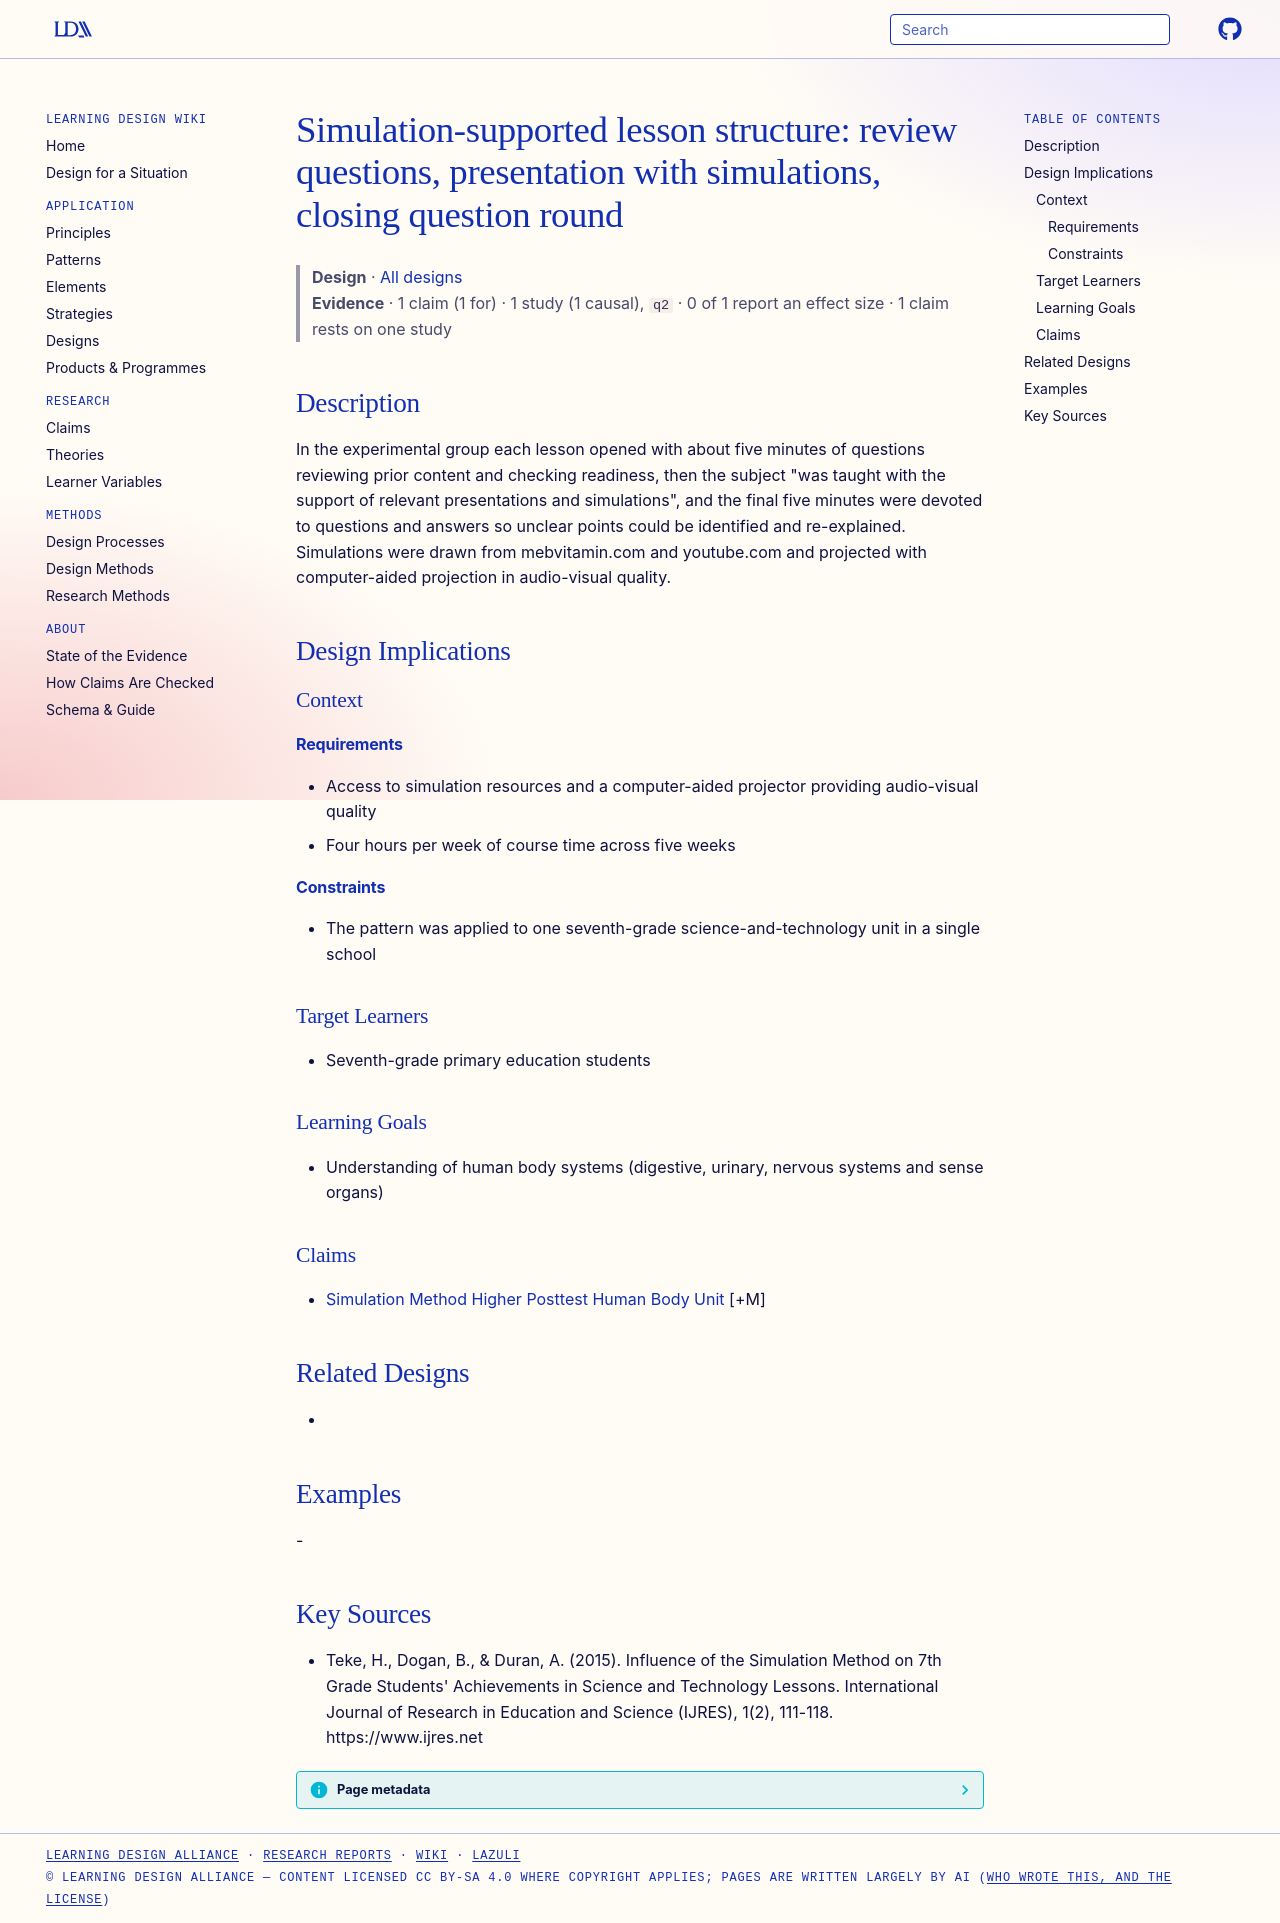

repository: Learning-Design-Alliance/learning-wiki · page: designs/simulation-supported-lesson-structure-review-teach-question/index.html · generator: mkdocs

---
type: design
id: simulation-supported-lesson-structure-review-teach-question
title: "Simulation-supported lesson structure: review questions, presentation with simulations, closing question round"
description: "In the experimental group each lesson opened with about five minutes of questions reviewing prior content and checking readiness, then the subject \"was taught with the support of relevant presentations and simulations..."
status: review
generated:
  by: "process:settle-candidates"
  at: 2026-11-01
sources:
  - id: teke-2015
    resource: "https://www.ijres.net"
    title: "Teke, H., Dogan, B., & Duran, A. (2015). Influence of the Simulation Method on 7th Grade Students' Achievements in Science and Technology Lessons. International Journal of Research in Education and Science (IJRES), 1(2), 111-118. https://www.ijres.net"
    author: "Teke, H., Dogan, B., & Duran, A"
---

# Simulation-supported lesson structure: review questions, presentation with simulations, closing question round

> **Design** · [All designs](index.md)
> **Evidence** · 1 claim (1 for) · 1 study (1 causal), `q2` · 0 of 1 report an effect size · 1 claim rests on one study

## Description
In the experimental group each lesson opened with about five minutes of questions reviewing prior content and checking readiness, then the subject "was taught with the support of relevant presentations and simulations", and the final five minutes were devoted to questions and answers so unclear points could be identified and re-explained. Simulations were drawn from mebvitamin.com and youtube.com and projected with computer-aided projection in audio-visual quality.

## Design Implications

### Context
#### Requirements
- Access to simulation resources and a computer-aided projector providing audio-visual quality
- Four hours per week of course time across five weeks
#### Constraints
- The pattern was applied to one seventh-grade science-and-technology unit in a single school

### Target Learners
- Seventh-grade primary education students

### Learning Goals
- Understanding of human body systems (digestive, urinary, nervous systems and sense organs)

### Claims
- [Simulation Method Higher Posttest Human Body Unit](../claims/simulation-method-higher-posttest-human-body-unit.md) [+M]

## Related Designs
- 

## Examples
-

## Key Sources
- Teke, H., Dogan, B., & Duran, A. (2015). Influence of the Simulation Method on 7th Grade Students' Achievements in Science and Technology Lessons. International Journal of Research in Education and Science (IJRES), 1(2), 111-118. https://www.ijres.net
